Labelled photos from "data4", an image-classification folder in DaniBrandon/FSI-PRACTICA-3. The possible labels are: bolso, gelatin jelly, raton.

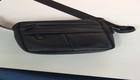
Label: bolso

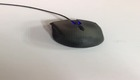
Label: raton

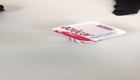
Label: gelatin jelly

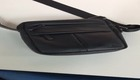
Label: bolso

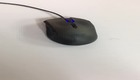
Label: raton

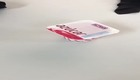
Label: gelatin jelly
